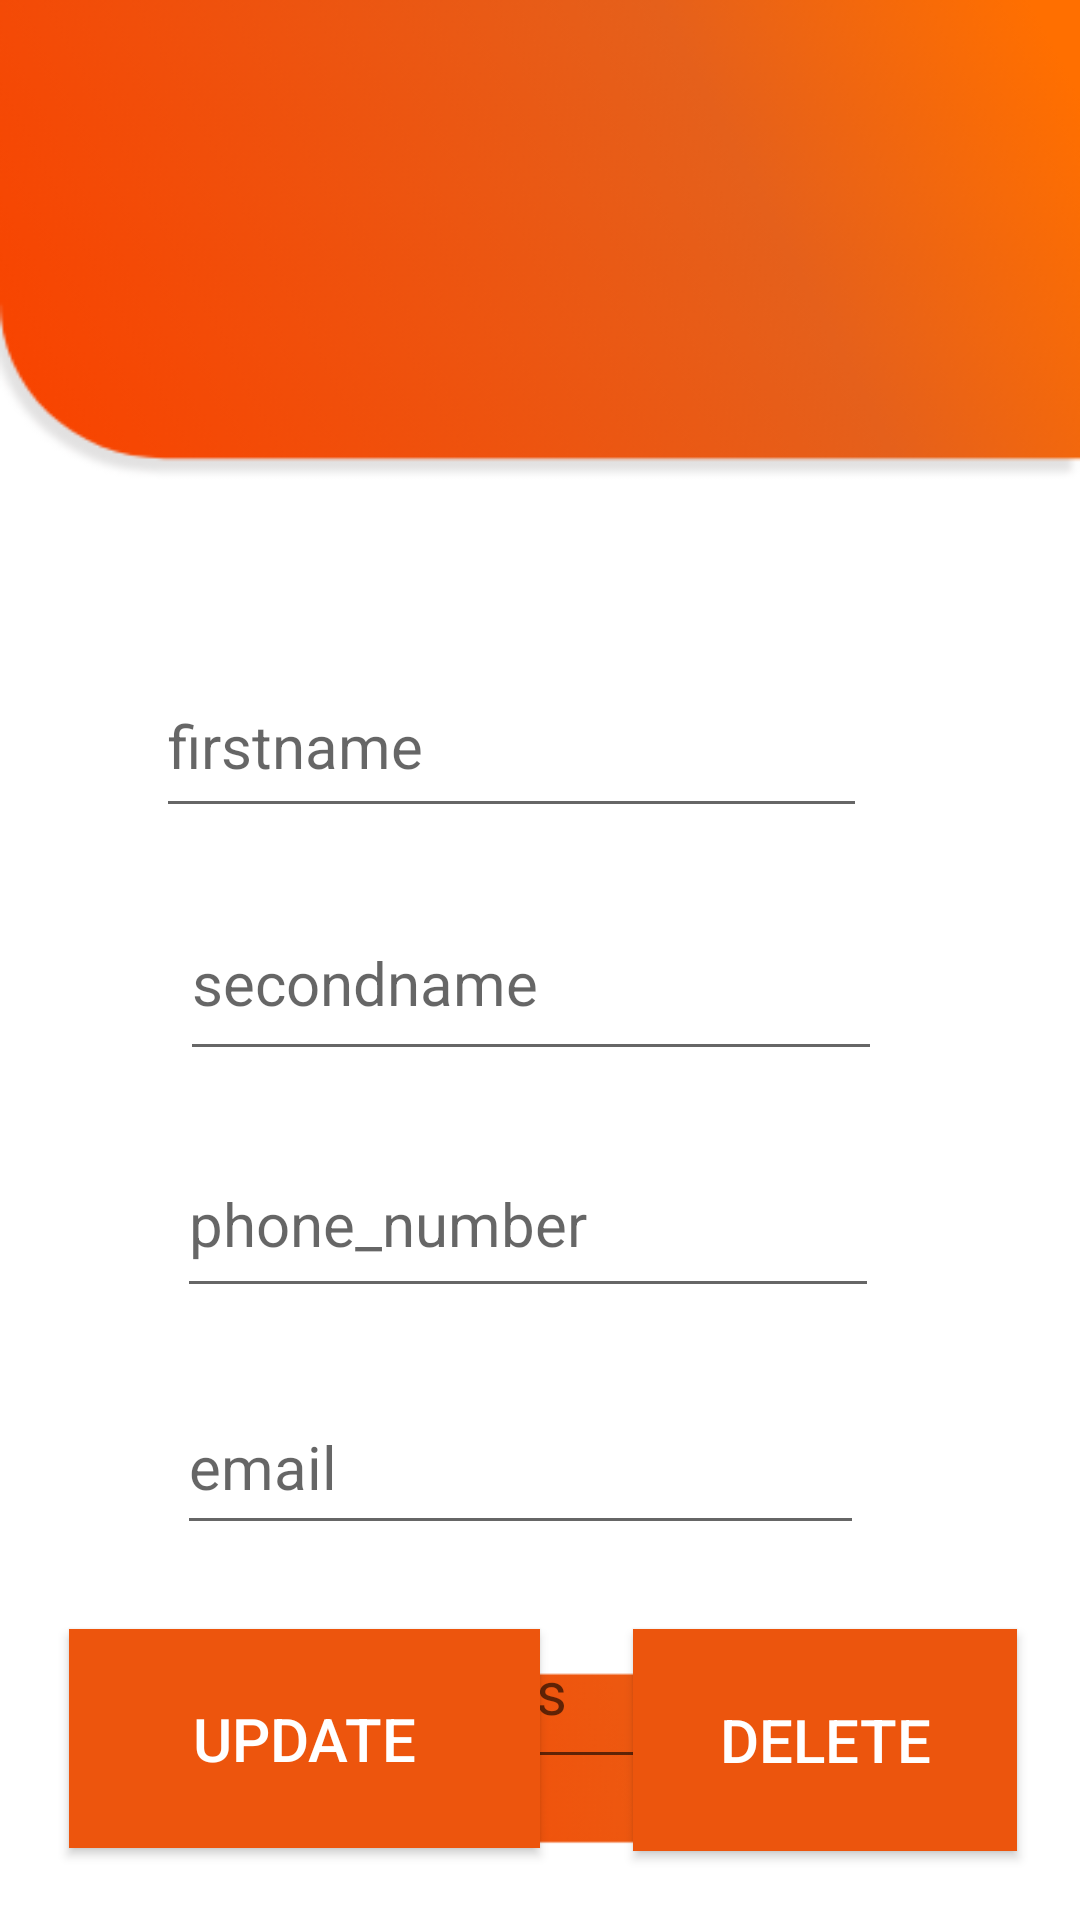

Android layout source for this screen:
<!-- AndroidManifest.xml: application theme Theme.SMD_Assignments -->
<!-- res/layout/activity_update_delete_contact_list.xml -->
<?xml version="1.0" encoding="utf-8"?>
<RelativeLayout xmlns:android="http://schemas.android.com/apk/res/android"
    xmlns:app="http://schemas.android.com/apk/res-auto"
    xmlns:tools="http://schemas.android.com/tools"
    android:layout_width="match_parent"
    android:layout_height="match_parent"
    android:background="@drawable/image2"
    tools:context=".Assignment_5.Update_Delete_ContactList">

    <TextView
        android:id="@+id/textView7"
        android:layout_width="wrap_content"
        android:layout_height="130dp"
        android:layout_alignParentStart="true"
        android:layout_alignParentTop="true"
        android:layout_alignParentEnd="true"
        android:layout_alignParentBottom="true"
        android:layout_marginStart="10dp"
        android:layout_marginTop="6dp"
        android:layout_marginEnd="6dp"
        android:layout_marginBottom="595dp"
        android:padding="20dp"
        android:text="Update / Delete contact"
        android:textAlignment="center"
        android:textColor="@color/white"
        android:textSize="35dp" />

    <EditText
        android:id="@+id/editfirstname"
        android:layout_width="wrap_content"
        android:layout_height="58dp"
        android:layout_alignParentStart="true"
        android:layout_alignParentTop="true"
        android:layout_alignParentEnd="true"
        android:layout_marginStart="52dp"
        android:layout_marginTop="218dp"
        android:layout_marginEnd="71dp"
        android:autofillHints=""
        android:ems="10"
        android:hint="firstname"
        android:inputType="textPersonName"
        android:textSize="20dp" />

    <EditText
        android:id="@+id/editsecondname"
        android:layout_width="285dp"
        android:layout_height="62dp"
        android:layout_below="@+id/editfirstname"
        android:layout_alignParentStart="true"
        android:layout_alignParentEnd="true"
        android:layout_marginStart="60dp"
        android:layout_marginTop="19dp"
        android:layout_marginEnd="66dp"
        android:autofillHints=""
        android:ems="10"
        android:hint="secondname"
        android:inputType="textPersonName"
        android:textSize="20dp" />

    <EditText
        android:id="@+id/editphonenumber"
        android:layout_width="wrap_content"
        android:layout_height="59dp"
        android:layout_below="@+id/editsecondname"
        android:layout_alignParentStart="true"
        android:layout_alignParentEnd="true"
        android:layout_marginStart="59dp"
        android:layout_marginTop="20dp"
        android:layout_marginEnd="67dp"
        android:autofillHints=""
        android:ems="10"
        android:hint="phone_number"
        android:inputType="number|textPersonName"
        android:minHeight="48dp"
        android:textSize="20dp"
        tools:ignore="VisualLintTextFieldSize" />

    <EditText
        android:id="@+id/editemailaddress"
        android:layout_width="wrap_content"
        android:layout_height="55dp"
        android:layout_below="@+id/editphonenumber"
        android:layout_alignParentStart="true"
        android:layout_alignParentEnd="true"
        android:layout_marginStart="59dp"
        android:layout_marginTop="24dp"
        android:layout_marginEnd="72dp"
        android:autofillHints=""
        android:ems="10"
        android:hint="email"
        android:inputType="textPersonName"
        android:textSize="20dp" />

    <EditText
        android:id="@+id/edithomeaddress"
        android:layout_width="289dp"
        android:layout_height="61dp"
        android:layout_below="@+id/editemailaddress"
        android:layout_alignParentStart="true"
        android:layout_alignParentEnd="true"
        android:layout_marginStart="54dp"
        android:layout_marginTop="17dp"
        android:layout_marginEnd="66dp"
        android:autofillHints=""
        android:ems="10"
        android:hint="home_address"
        android:inputType="textPersonName"
        android:textSize="20dp" />

    <Button
        android:id="@+id/btnupdate"
        android:layout_width="157dp"
        android:layout_height="73dp"
        android:layout_alignParentStart="true"
        android:layout_alignParentBottom="true"
        android:layout_marginStart="23dp"
        android:layout_marginBottom="24dp"
        android:background="#ED550D"
        android:onClick="UpdateRecord"
        android:padding="10dp"
        android:text="Update"
        android:textAlignment="center"
        android:textColor="@color/white"
        android:textSize="20dp" />

    <Button
        android:id="@+id/btndelete"
        android:layout_width="165dp"
        android:layout_height="74dp"
        android:layout_alignParentEnd="true"
        android:layout_alignParentBottom="true"
        android:layout_marginStart="31dp"
        android:layout_marginEnd="21dp"
        android:layout_marginBottom="23dp"
        android:layout_toEndOf="@+id/btnupdate"
        android:background="#EC550D"
        android:onClick="DeleteRecord"
        android:padding="10dp"
        android:text="Delete"
        android:textAlignment="center"
        android:textColor="@color/white"
        android:textSize="20dp" />

</RelativeLayout>
<!-- resources referenced by this layout -->
<resources>
  <!-- drawable image2: png bitmap (drawable, 36840 bytes) -->
  <style name="Theme.SMD_Assignments" parent="Theme.AppCompat.DayNight.NoActionBar">
          
          <item name="colorPrimary">@color/purple_500</item>
          <item name="colorPrimaryVariant">#68000000</item>
          <item name="colorOnPrimary">#000000</item>
          
          <item name="colorSecondary">@color/teal_200</item>
          <item name="colorSecondaryVariant">@color/teal_700</item>
          <item name="colorOnSecondary">@color/black</item>
          
          <item name="android:statusBarColor">?attr/colorPrimaryVariant</item>
          
      </style>
  <!-- not gathered from this repository: default colours our renderer supplied (Android Studio template values) -->
  <color name="purple_500">#FF6200EE</color>
  <color name="teal_200">#FF03DAC5</color>
  <color name="teal_700">#FF018786</color>
  <color name="black">#FF000000</color>
  <color name="white">#FFFFFFFF</color>
</resources>
